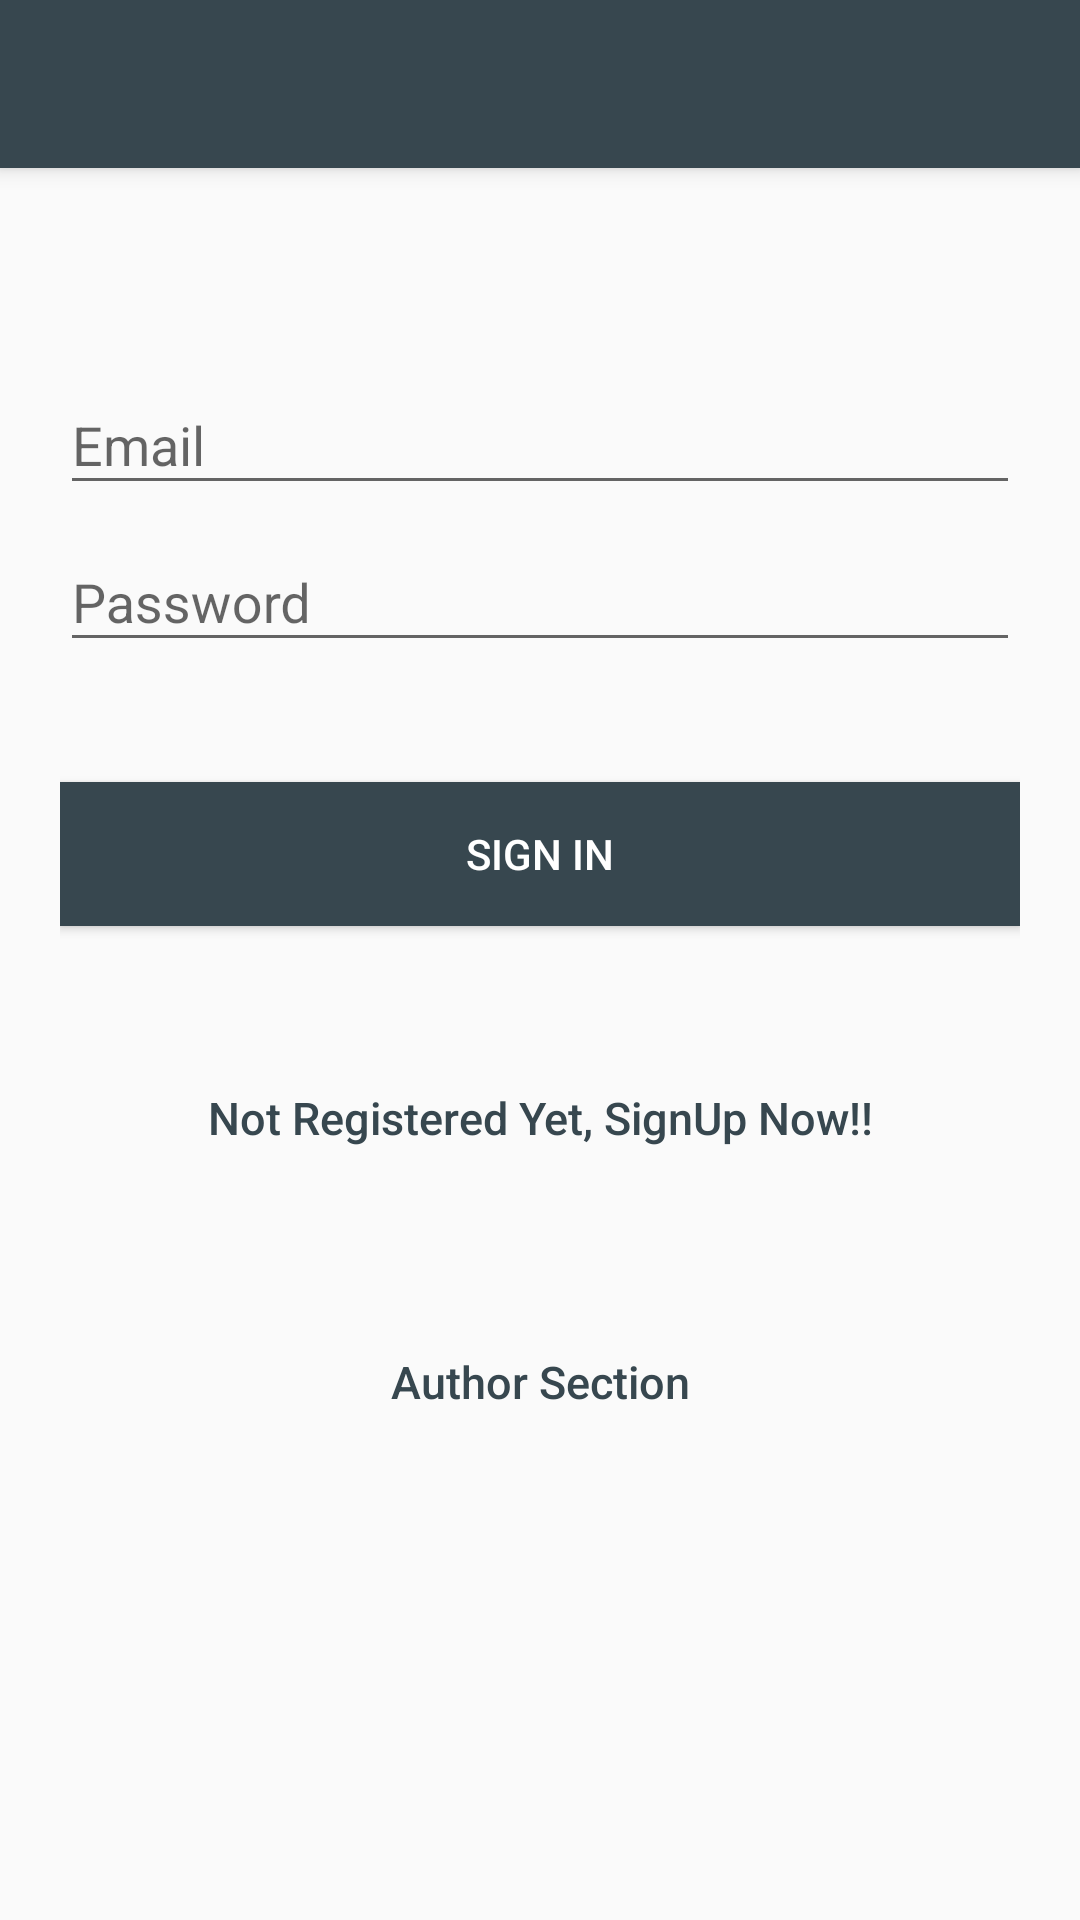

Write the Android layout XML for this screen, with the resource values it uses.
<!-- AndroidManifest.xml: application theme MyMaterialTheme -->
<!-- res/layout/activity_main.xml -->
<android.support.design.widget.CoordinatorLayout xmlns:android="http://schemas.android.com/apk/res/android"
    xmlns:app="http://schemas.android.com/apk/res-auto"
    android:layout_width="match_parent"
    android:layout_height="match_parent">

    <android.support.design.widget.AppBarLayout
        android:layout_width="match_parent"
        android:layout_height="wrap_content"
        android:theme="@style/ThemeOverlay.AppCompat.Dark.ActionBar">

        <android.support.v7.widget.Toolbar
            android:id="@+id/toolbar"
            android:layout_width="match_parent"
            android:layout_height="?attr/actionBarSize"
            android:background="?attr/colorPrimary"
            app:layout_scrollFlags="scroll|enterAlways"
            app:popupTheme="@style/ThemeOverlay.AppCompat.Light" />
    </android.support.design.widget.AppBarLayout>

    <LinearLayout
        android:layout_width="fill_parent"
        android:layout_height="match_parent"
        android:layout_marginTop="?attr/actionBarSize"
        android:orientation="vertical"
        android:paddingLeft="20dp"
        android:paddingRight="20dp"
        android:paddingTop="60dp">

        <android.support.design.widget.TextInputLayout
            android:id="@+id/input_layout_email"
            android:layout_width="match_parent"
            android:layout_height="wrap_content">

            <EditText
                android:id="@+id/input_email"
                android:layout_width="match_parent"
                android:layout_height="wrap_content"
                android:inputType="textEmailAddress"
                android:hint="@string/hint_email" />
        </android.support.design.widget.TextInputLayout>

        <android.support.design.widget.TextInputLayout
            android:id="@+id/input_layout_password"
            android:layout_width="match_parent"
            android:layout_height="wrap_content">

            <EditText
                android:id="@+id/input_password"
                android:layout_width="match_parent"
                android:layout_height="wrap_content"
                android:inputType="textPassword"
                android:hint="@string/hint_password" />
        </android.support.design.widget.TextInputLayout>

        <Button android:id="@+id/btn_signin"
            android:layout_width="fill_parent"
            android:layout_height="wrap_content"
            android:text="@string/btn_sign_in"
            android:background="@color/colorPrimary"
            android:layout_marginTop="40dp"
            android:textColor="@android:color/white"/>

        <Button android:id="@+id/btnLinkToRegisterScreen"
        android:layout_width="fill_parent"
        android:layout_height="wrap_content"
        android:text="@string/btn_link_to_register"
        android:background="@null"
        android:textAllCaps="false"
        android:textSize="15dip"
        android:layout_marginTop="40dp"
        android:textColor="@color/colorPrimary"/>
        <Button android:id="@+id/btnLinktoAuthor"
            android:layout_width="fill_parent"
            android:layout_height="wrap_content"
            android:text="@string/author_section"
            android:background="@null"
            android:textAllCaps="false"
            android:textSize="15dip"
            android:layout_marginTop="40dp"
            android:textColor="@color/colorPrimary"/>

    </LinearLayout>

</android.support.design.widget.CoordinatorLayout>
<!-- resources referenced by this layout -->
<resources>
  <color name="colorPrimary">#37474F</color>
  <string name="author_section">Author Section</string>
  <string name="btn_link_to_register">Not Registered Yet, SignUp Now!!</string>
  <string name="btn_sign_in">Sign In</string>
  <string name="hint_email">Email</string>
  <string name="hint_password">Password</string>
  <style name="MyMaterialTheme" parent="MyMaterialTheme.Base">
  
      </style>
  <style name="MyMaterialTheme.Base" parent="Theme.AppCompat.Light.DarkActionBar">
          <item name="windowNoTitle">true</item>
          <item name="windowActionBar">false</item>
          <item name="colorPrimary">@color/colorPrimary</item>
          <item name="colorPrimaryDark">@color/colorPrimaryDark</item>
          <item name="colorAccent">@color/colorAccent</item>
      </style>
  <color name="colorPrimaryDark">#263238</color>
  <color name="colorAccent">#8080ff</color>
</resources>
